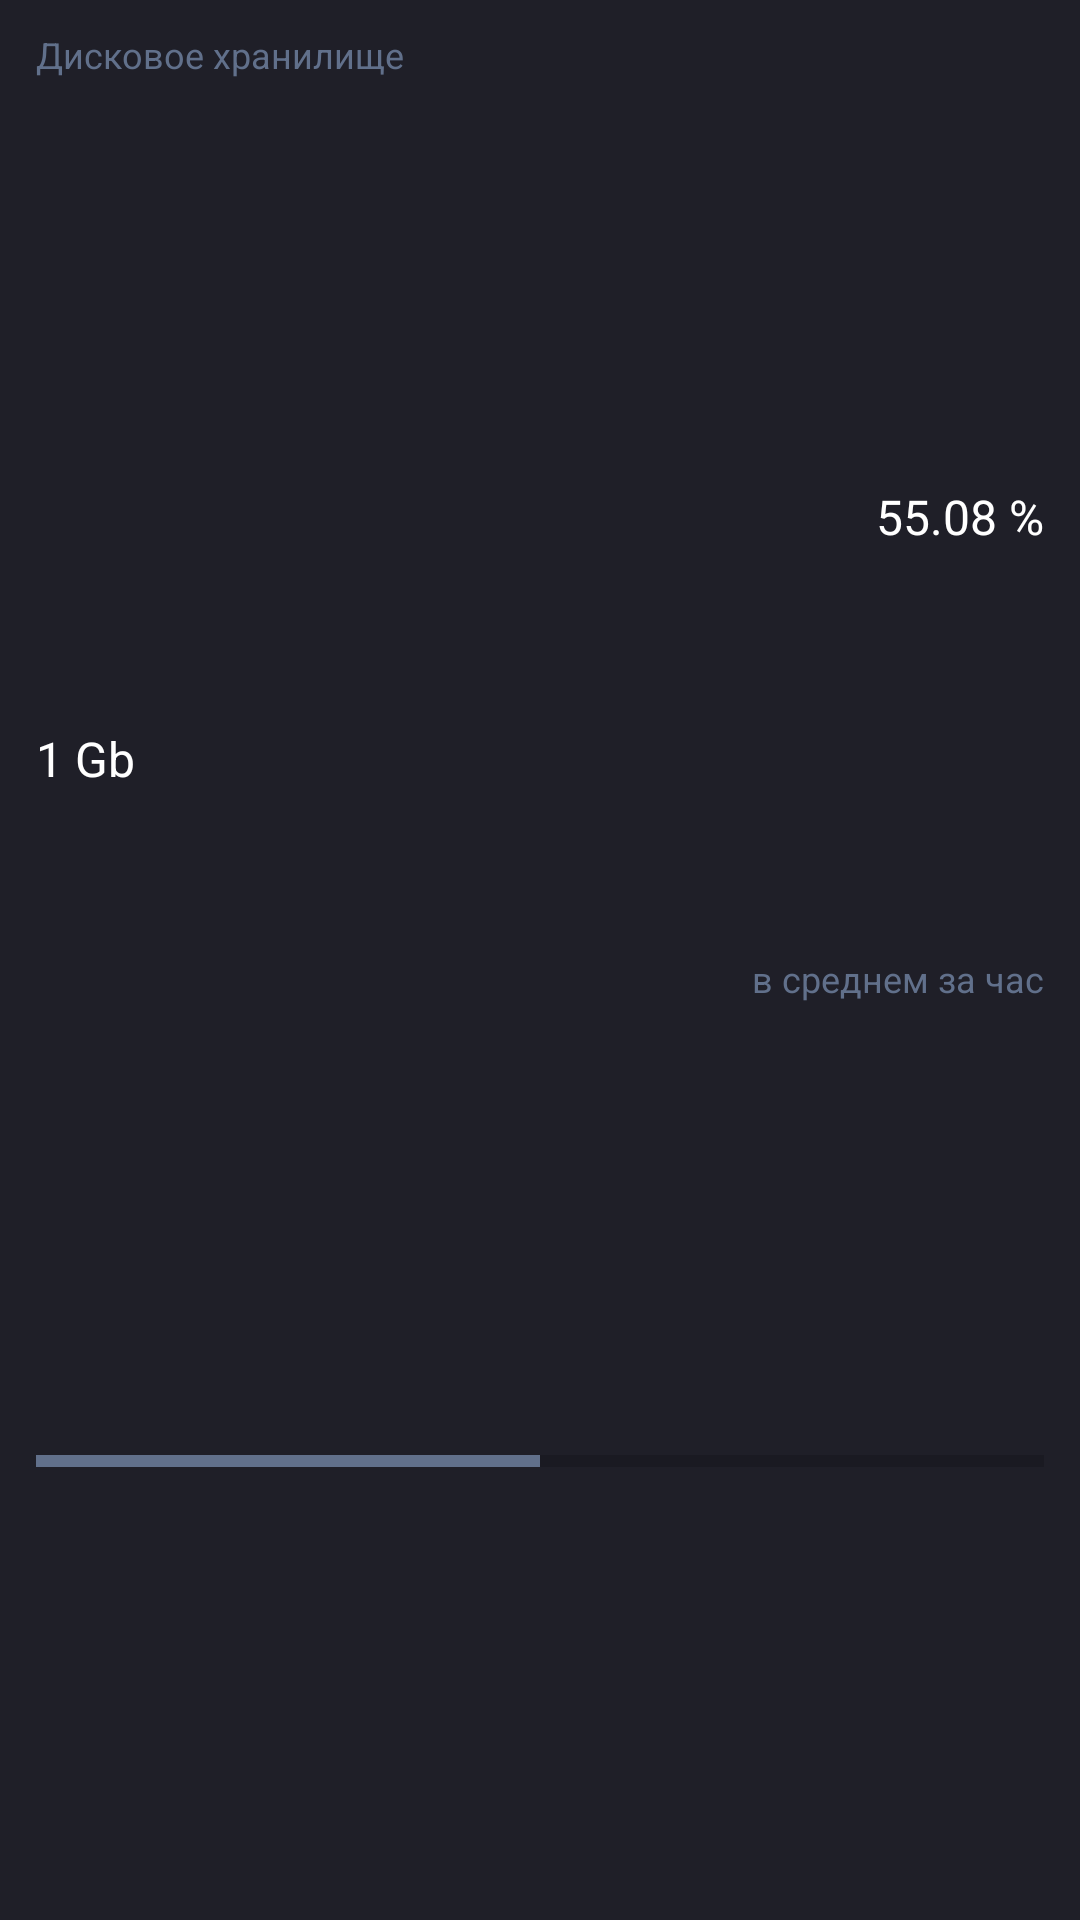

Android layout source for this screen:
<!-- AndroidManifest.xml: application theme AppTheme -->
<!-- res/layout/fragment_loadaverage_item.xml -->
<?xml version="1.0" encoding="utf-8"?>
<androidx.constraintlayout.widget.ConstraintLayout
    xmlns:android="http://schemas.android.com/apk/res/android"
    xmlns:app="http://schemas.android.com/apk/res-auto"
    xmlns:tools="http://schemas.android.com/tools"
    style="@style/BaseListItem"
    android:layout_width="match_parent"
    android:layout_height="wrap_content">

    <TextView
        android:id="@+id/title"
        style="@style/BaseDesc"
        android:layout_width="0dp"
        android:layout_height="wrap_content"
        android:layout_marginBottom="6dp"
        android:text="@string/data_empty_la_title"
        app:layout_constraintEnd_toEndOf="parent"
        app:layout_constraintStart_toStartOf="parent"
        app:layout_constraintTop_toTopOf="parent" />

    <TextView
        android:id="@+id/size"
        style="@style/BaseTitle"
        android:layout_width="wrap_content"
        android:layout_height="wrap_content"
        android:text="@string/data_empty_size"
        app:layout_constraintBottom_toTopOf="@+id/progress"
        app:layout_constraintStart_toStartOf="parent"
        app:layout_constraintTop_toBottomOf="@+id/title" />

    <TextView
        android:id="@+id/value"
        style="@style/BaseTitle"
        android:layout_width="0dp"
        android:layout_height="wrap_content"
        android:text="@string/data_empty_percent"
        android:textAlignment="viewEnd"
        app:layout_constraintBottom_toTopOf="@+id/value_title"
        app:layout_constraintEnd_toEndOf="parent"
        app:layout_constraintStart_toEndOf="@+id/size"
        app:layout_constraintTop_toBottomOf="@+id/title" />

    <TextView
        android:id="@+id/value_title"
        style="@style/BaseDesc"
        android:layout_width="0dp"
        android:layout_height="wrap_content"
        android:text="@string/server_statistics_value"
        android:textAlignment="viewEnd"
        app:layout_constraintBottom_toTopOf="@+id/progress"
        app:layout_constraintEnd_toEndOf="parent"
        app:layout_constraintStart_toEndOf="@+id/size"
        app:layout_constraintTop_toBottomOf="@+id/value" />


    <ProgressBar
        android:id="@+id/progress"
        style="?android:attr/progressBarStyleHorizontal"
        android:layout_width="match_parent"
        android:layout_height="wrap_content"
        android:layout_marginTop="10dp"
        android:max="100"
        android:progress="50"
        app:layout_constraintBottom_toBottomOf="parent"
        app:layout_constraintEnd_toEndOf="parent"
        app:layout_constraintStart_toStartOf="parent"
        app:layout_constraintTop_toBottomOf="@+id/value_title" />


</androidx.constraintlayout.widget.ConstraintLayout>
<!-- resources referenced by this layout -->
<resources>
  <string name="data_empty_la_title">Дисковое хранилище</string>
  <string name="data_empty_percent">55.08 %</string>
  <string name="data_empty_size">1 Gb</string>
  <string name="server_statistics_value">в среднем за час</string>
  <style name="BaseDesc">
          <item name="android:textColor">@color/colorBaseLight</item>
          <item name="android:textSize">12sp</item>
      </style>
  <style name="BaseListItem">
          <item name="android:paddingStart">12dp</item>
          <item name="android:paddingTop">10dp</item>
          <item name="android:paddingEnd">12dp</item>
          <item name="android:paddingBottom">10dp</item>
          <item name="android:minHeight">60dp</item>
      </style>
  <style name="BaseTitle">
          <item name="android:textColor">@color/colorBaseWhite</item>
          <item name="android:textSize">16sp</item>
      </style>
  <style name="AppTheme" parent="Theme.AppCompat.DayNight.NoActionBar">
          
          <item name="colorPrimary">@color/colorBaseDark</item>
          <item name="colorPrimaryDark">@color/colorBaseDark</item>
          <item name="colorAccent">@color/colorBaseLight</item>
          <item name="android:windowBackground">@color/colorBaseDark</item>
          <item name="android:navigationBarColor">@color/colorBaseDark</item>
          <item name="android:textColorPrimary">@color/colorBaseLight</item>
      </style>
  <color name="colorBaseLight">#61708B</color>
  <color name="colorBaseWhite">#FFFFFF</color>
  <color name="colorBaseDark">#1F1F28</color>
</resources>
